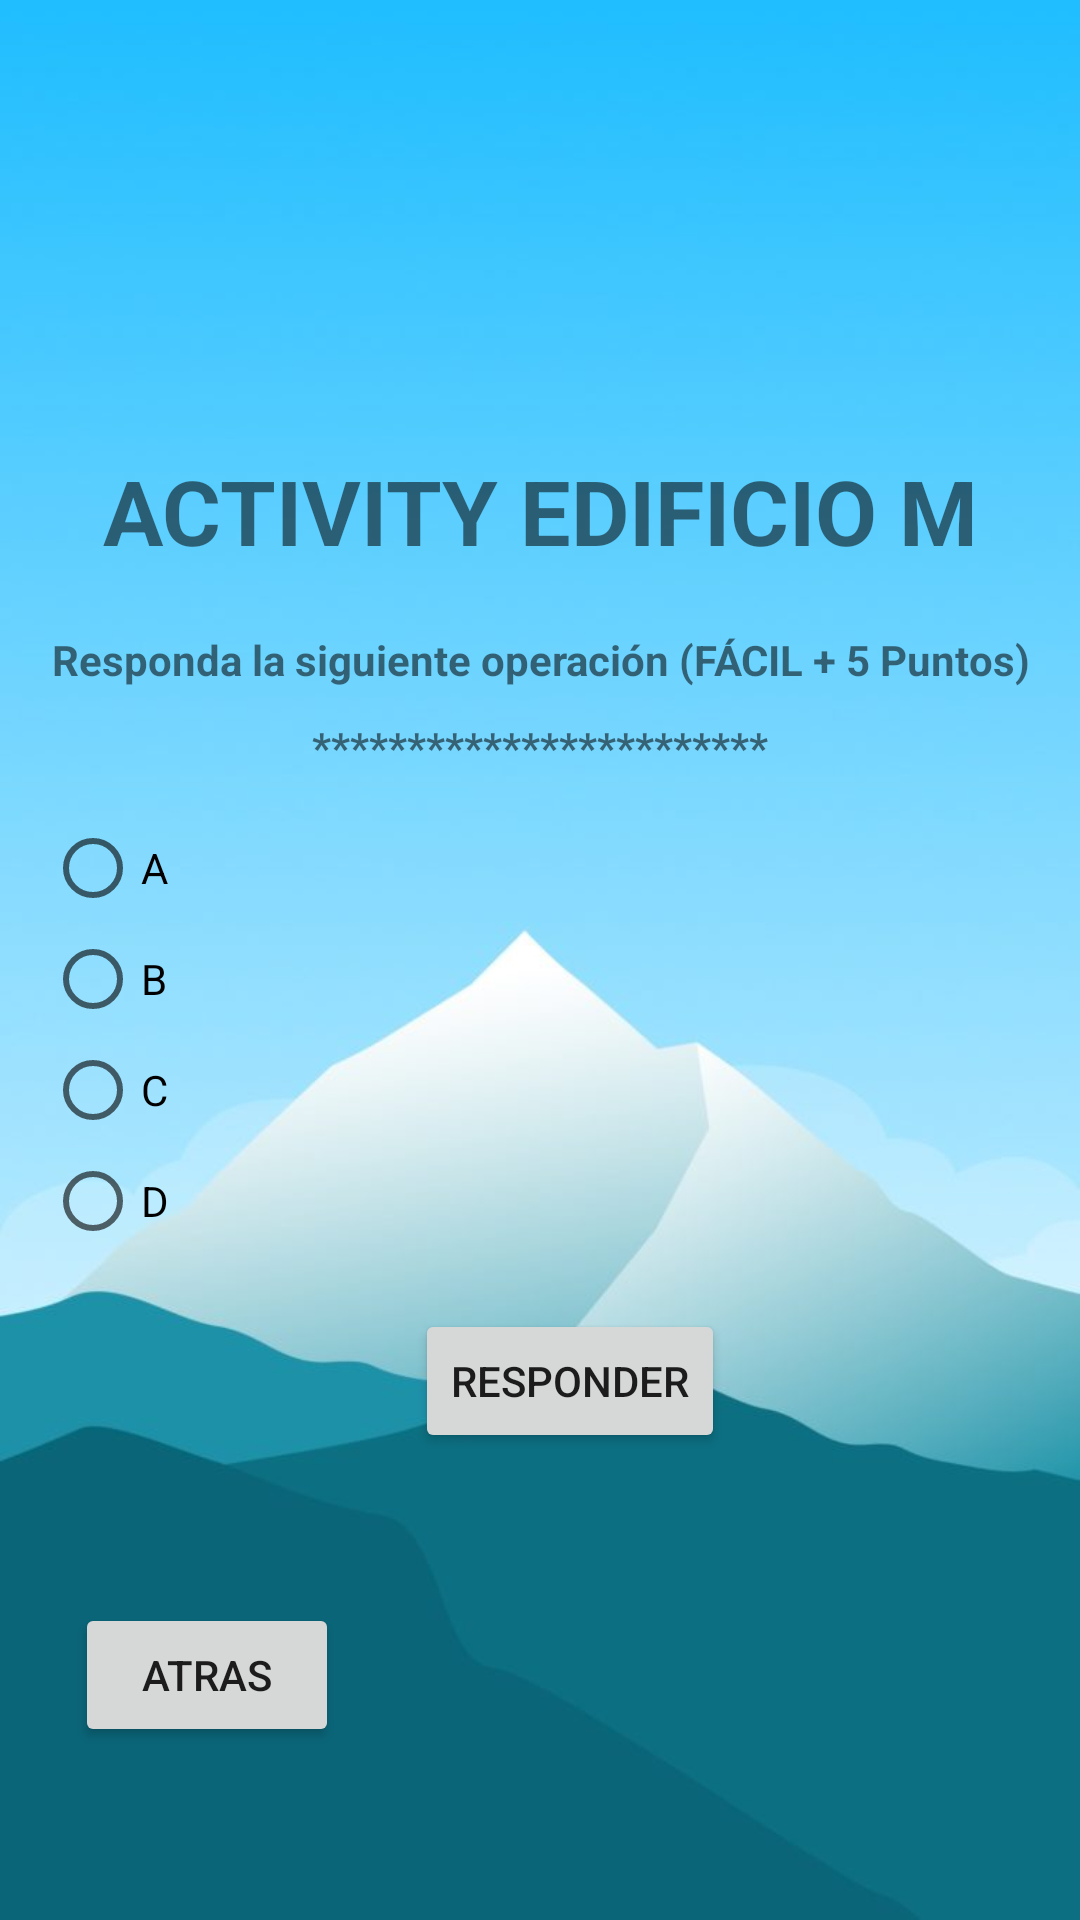

Produce the Android XML layout that renders to this screen, including the resource entries it uses.
<!-- AndroidManifest.xml: application theme AppTheme -->
<!-- res/layout/activity_edificio.xml -->
<?xml version="1.0" encoding="utf-8"?>
<LinearLayout xmlns:android="http://schemas.android.com/apk/res/android"
    android:layout_width="match_parent"
    android:layout_height="match_parent"
    android:background="@drawable/fondo_1"
    android:gravity="center_horizontal"
    android:orientation="vertical">


    <TextView
        android:layout_width="wrap_content"
        android:layout_height="wrap_content"
        android:layout_marginTop="150dp"
        android:gravity="center_horizontal"
        android:text="ACTIVITY EDIFICIO M"
        android:textSize="30sp"
        android:textStyle="bold" />


    <TextView
        android:layout_width="match_parent"
        android:layout_height="wrap_content"
        android:layout_marginTop="20dp"
        android:gravity="center_horizontal"
        android:text="Responda la siguiente operación (FÁCIL + 5 Puntos)"
        android:textStyle="bold" />

    <TextView
        android:id="@+id/tv_edificio_pregunta"
        android:layout_width="match_parent"
        android:layout_height="wrap_content"
        android:layout_marginTop="10dp"
        android:gravity="center_horizontal"
        android:text="************************"
        android:textStyle="bold" />

    <LinearLayout
        android:layout_width="match_parent"
        android:layout_height="wrap_content"
        android:layout_gravity="center"
        android:layout_marginLeft="10dp"
        android:layout_marginTop="10dp"
        android:orientation="vertical">


        <RadioGroup
            android:id="@+id/rg_edificio_conjunto_respuestas"
            android:layout_width="match_parent"
            android:layout_height="wrap_content">


            <RadioButton
                android:id="@+id/rb_edificio_a"
                android:layout_width="match_parent"
                android:layout_height="wrap_content"
                android:layout_marginTop="5dp"
                android:text="A" />

            <RadioButton
                android:id="@+id/rb_edificio_b"
                android:layout_width="match_parent"
                android:layout_height="wrap_content"
                android:layout_marginTop="5dp"
                android:text="B" />

            <RadioButton
                android:id="@+id/rb_edificio_c"
                android:layout_width="match_parent"
                android:layout_height="wrap_content"
                android:layout_marginTop="5dp"
                android:text="C" />

            <RadioButton
                android:id="@+id/rb_edificio_d"
                android:layout_width="match_parent"
                android:layout_height="wrap_content"
                android:layout_marginTop="5dp"
                android:text="D" />

        </RadioGroup>


        <Button
            android:id="@+id/btn_edificio_responder"
            android:layout_width="wrap_content"
            android:layout_height="wrap_content"
            android:layout_gravity="center"
            android:layout_marginTop="20dp"
            android:text="Responder" />

        <Button
            android:id="@+id/btn_edificio_atras"
            android:layout_width="wrap_content"
            android:layout_height="wrap_content"
            android:layout_gravity="left"
            android:layout_marginLeft="10dp"
            android:layout_marginTop="50dp"
            android:text="Atras" />


    </LinearLayout>

</LinearLayout>
<!-- resources referenced by this layout -->
<resources>
  <!-- drawable fondo_1: jpg bitmap (drawable, 19172 bytes) -->
  <style name="AppTheme" parent="Theme.AppCompat.Light.NoActionBar">
          
          <item name="colorPrimary">@color/colorPrimary</item>
          <item name="colorPrimaryDark">@color/colorPrimaryDark</item>
          <item name="colorAccent">@color/colorAccent</item>
      </style>
  <color name="colorPrimary">#008577</color>
  <color name="colorPrimaryDark">#00574B</color>
  <color name="colorAccent">#D81B60</color>
</resources>
